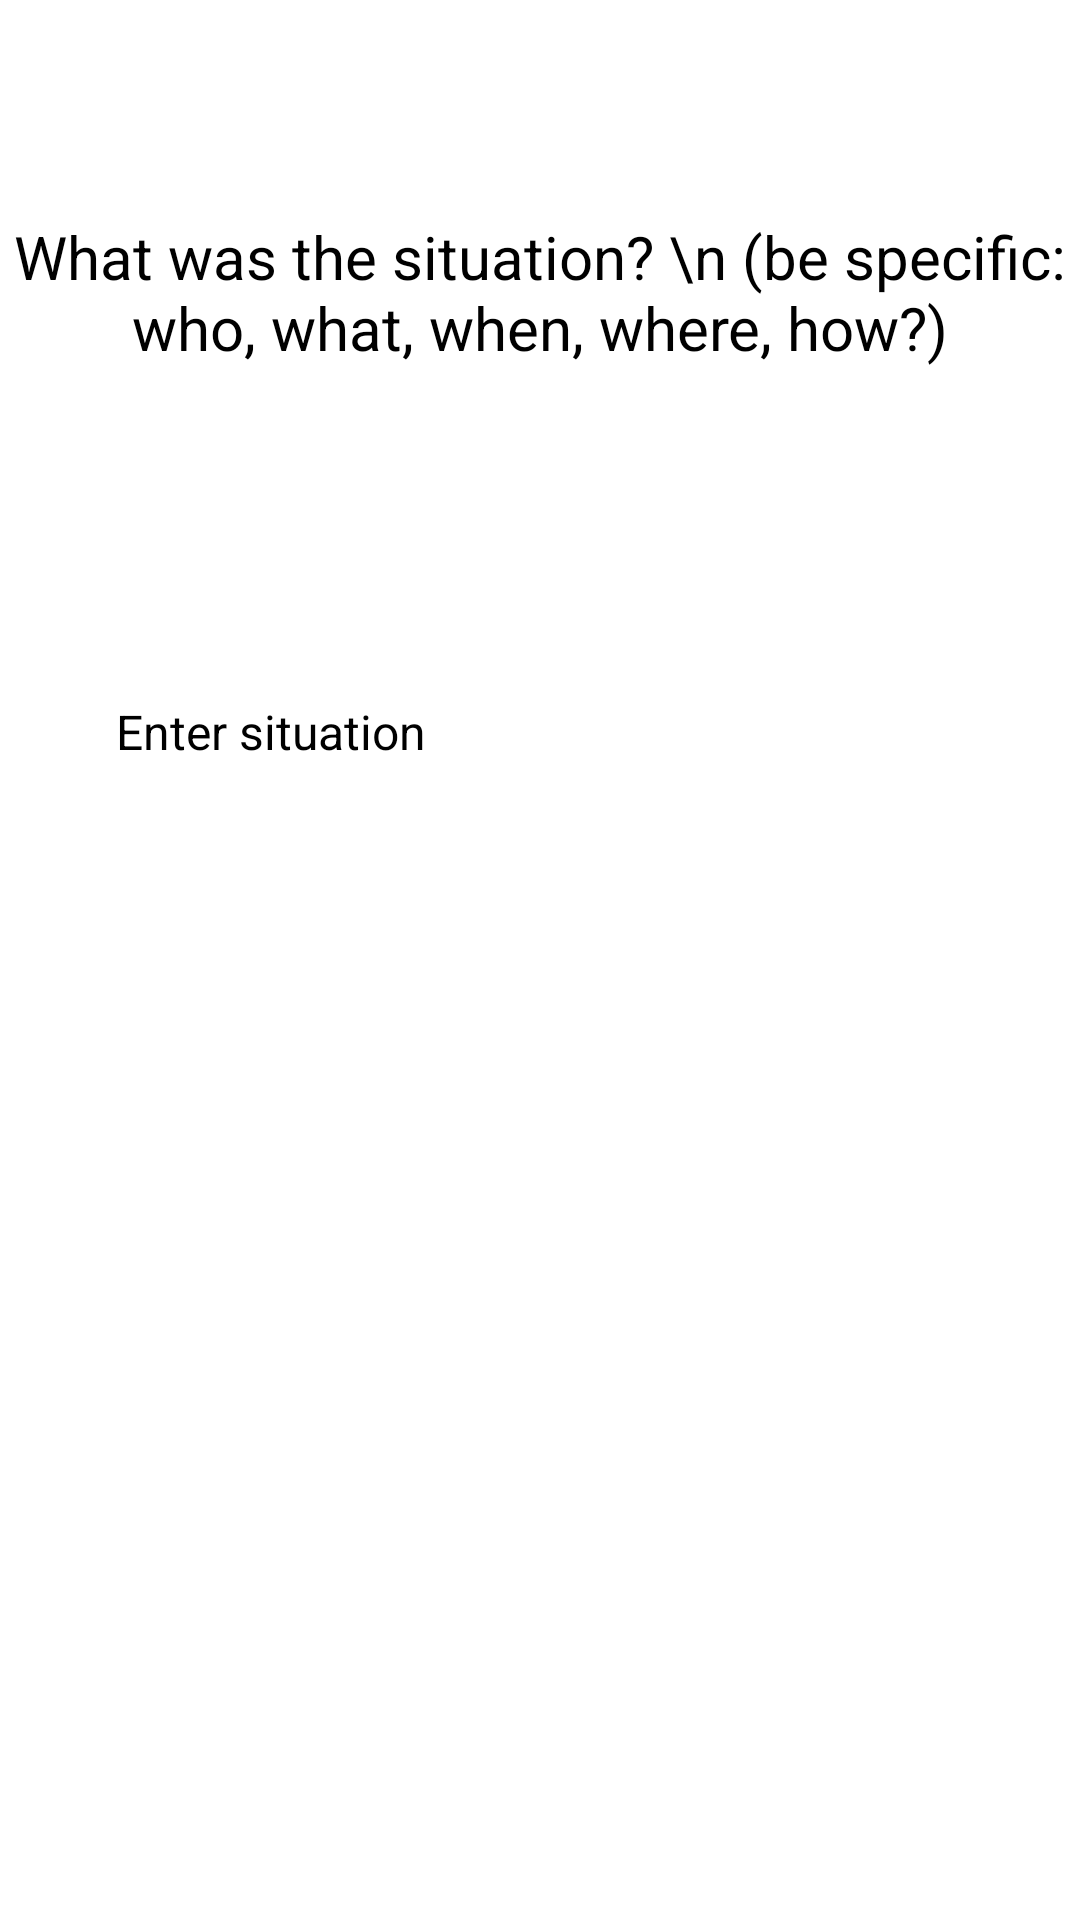

Here is an Android app screen rendered from its layout file. Give the layout XML and the strings, colors and styles it references.
<!-- AndroidManifest.xml: application theme Theme.CBTApp -->
<!-- res/layout/fragment_situation2.xml -->
<?xml version="1.0" encoding="utf-8"?>
<FrameLayout xmlns:android="http://schemas.android.com/apk/res/android"
    xmlns:app="http://schemas.android.com/apk/res-auto"
    xmlns:tools="http://schemas.android.com/tools"
    android:layout_width="415dp"
    android:layout_height="637dp"
    tools:context=".exercises.situationExercise.Situation2">

    

    <androidx.constraintlayout.widget.ConstraintLayout
        android:layout_width="match_parent"
        android:layout_height="match_parent">

        <TextView
            android:id="@+id/situationPrompt"
            android:layout_width="354dp"
            android:layout_height="87dp"
            android:layout_marginTop="72dp"
            android:text="What was the situation? \n (be specific: who, what, when, where, how?)"
            android:textAlignment="center"
            android:textSize="20sp"
            app:layout_constraintEnd_toEndOf="parent"
            app:layout_constraintHorizontal_bias="0.491"
            app:layout_constraintStart_toStartOf="parent"
            app:layout_constraintTop_toTopOf="parent" />

        <EditText
            android:id="@+id/editTextText2"
            android:layout_width="282dp"
            android:layout_height="337dp"
            android:layout_weight="1"
            android:ems="10"
            android:hint="Enter situation"
            android:inputType="textMultiLine"
            android:maxLength="2000"
            android:maxLines="6"
            android:scrollbars="vertical"
            android:scrollHorizontally="false"
            android:textSize="16sp"
            app:layout_constraintBottom_toBottomOf="parent"
            app:layout_constraintEnd_toEndOf="parent"
            app:layout_constraintHorizontal_bias="0.496"
            app:layout_constraintStart_toStartOf="parent"
            app:layout_constraintTop_toBottomOf="@+id/situationPrompt"
            app:layout_constraintVertical_bias="0.515" />

    </androidx.constraintlayout.widget.ConstraintLayout>

</FrameLayout>
<!-- resources referenced by this layout -->
<resources>
  <style name="Theme.CBTApp" parent="Base.Theme.CBTApp">
          
          <item name="android:navigationBarColor">@android:color/transparent</item>
          <item name="android:statusBarColor">@android:color/transparent</item>
          <item name="android:windowLightStatusBar">?attr/isLightTheme</item>
      </style>
  <style name="Base.Theme.CBTApp" parent="Theme.Material3.DayNight.NoActionBar">
          
          
      </style>
</resources>
